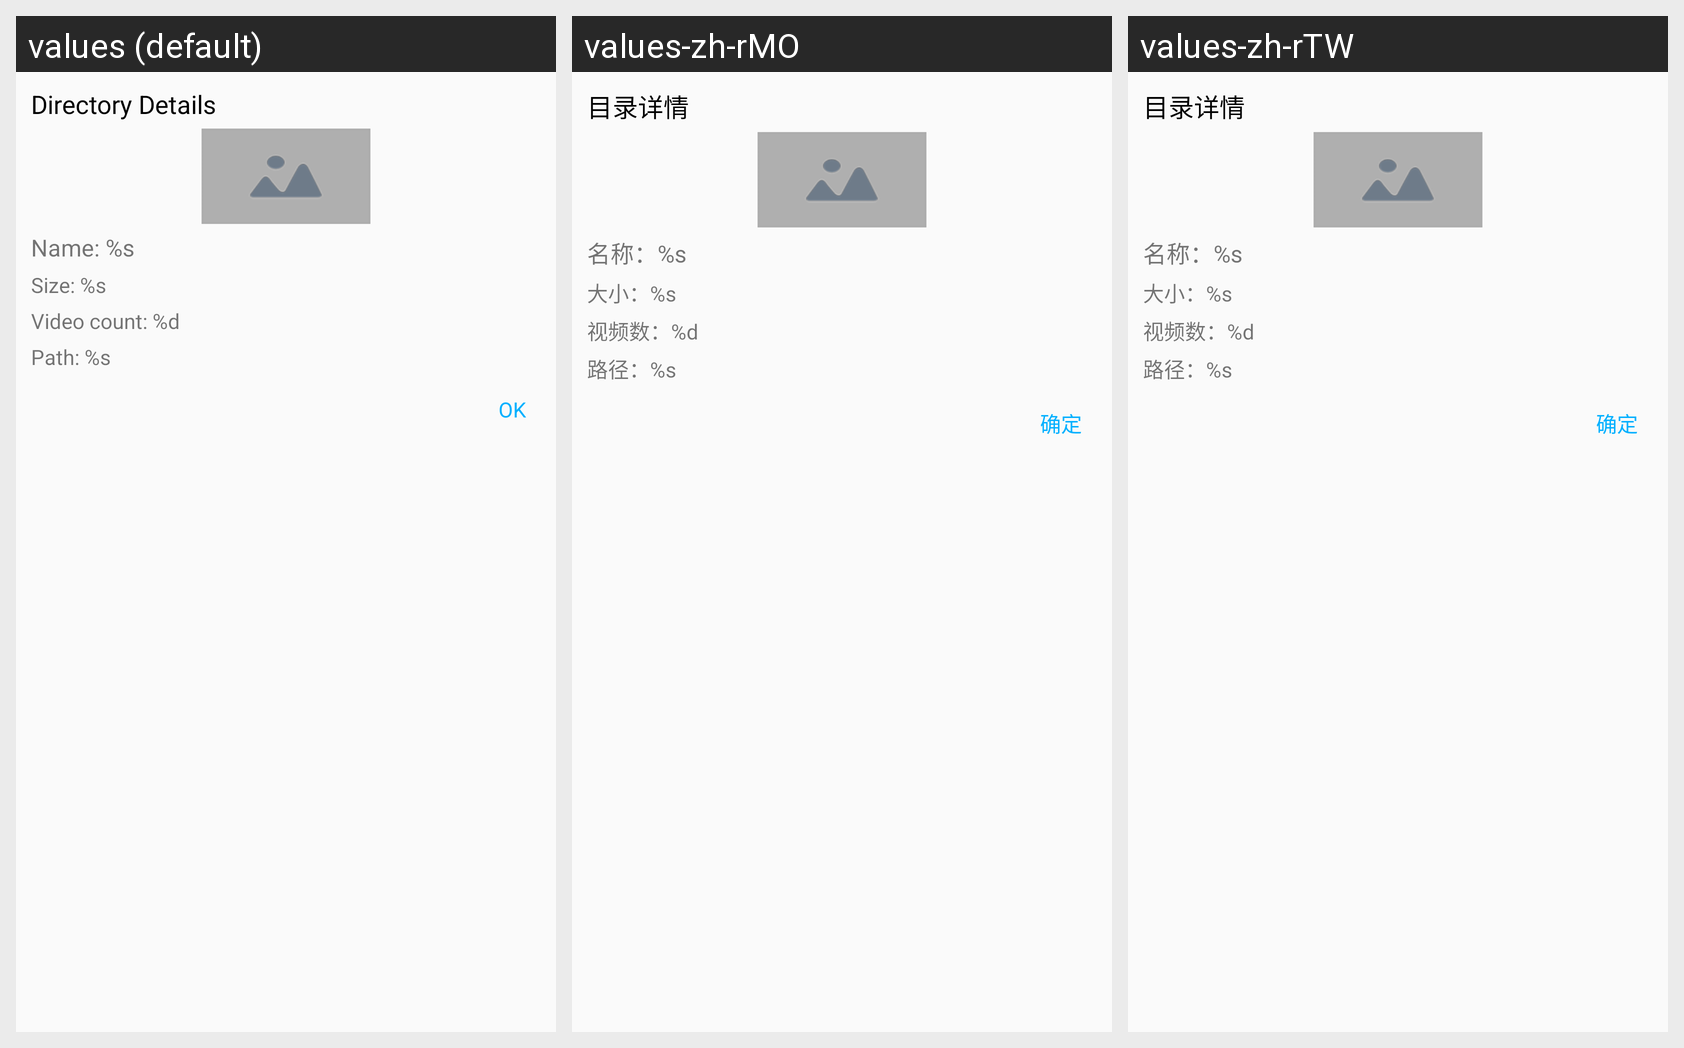

For this localized Android screen grid, give each drawn string resource with its value in every locale shown.
Android screen res/layout/dialog_videodir_details.xml rendered under 3 locales, left to right: values (default), values-zh-rMO, values-zh-rTW. Device: Nexus 5 (rendered at 1080×1920; each locale shown at half size, 540×960, under a caption strip naming it); theme AppTheme.
Other locales in the repository, not shown: values-zh-rCN, values-zh-rHK, values-zh-rSG.
Strings drawn on this screen, with the default value and each locale's value (text and hints the layout hard-codes, and strings that could not be matched under every locale, appear in the picture but are not listed):

directoryDetails
  values: Directory Details
  values-zh-rMO: 目录详情
  values-zh-rTW: 目录详情

name
  values: Name: %s
  values-zh-rMO: 名称：%s
  values-zh-rTW: 名称：%s

size
  values: Size: %s
  values-zh-rMO: 大小：%s
  values-zh-rTW: 大小：%s

videoCount
  values: Video count: %d
  values-zh-rMO: 视频数：%d
  values-zh-rTW: 视频数：%d

path
  values: Path: %s
  values-zh-rMO: 路径：%s
  values-zh-rTW: 路径：%s

ok
  values: OK
  values-zh-rMO: 确定
  values-zh-rTW: 确定
